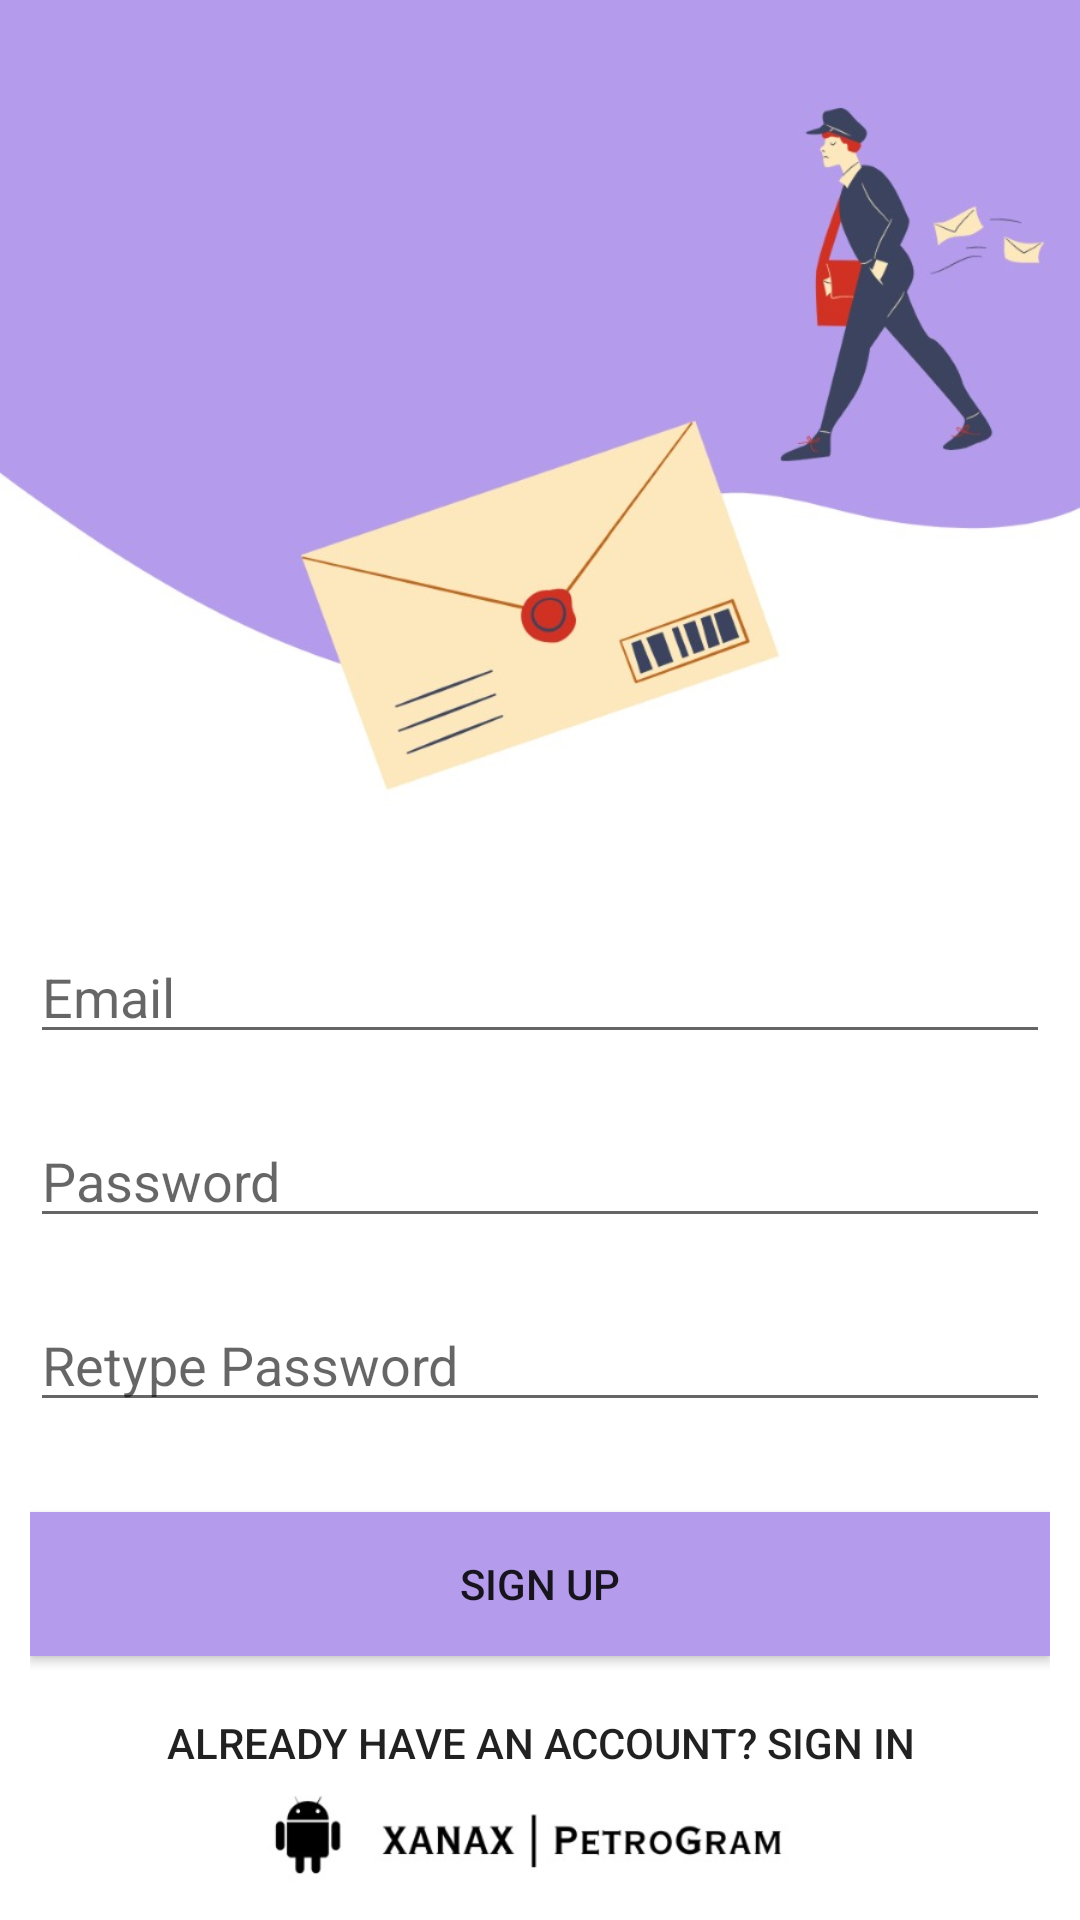

The Android layout XML behind this screen, and the referenced resources:
<!-- AndroidManifest.xml: application theme Theme.PetroGramLogin -->
<!-- res/layout/activity_main.xml -->
<?xml version="1.0" encoding="utf-8"?>
<RelativeLayout xmlns:android="http://schemas.android.com/apk/res/android"
    xmlns:app="http://schemas.android.com/apk/res-auto"
    xmlns:tools="http://schemas.android.com/tools"
    android:layout_width="match_parent"
    android:layout_height="match_parent"
    android:padding="10dp"
    android:background="@drawable/loginpage"
    tools:context=".MainActivity">

    <EditText
        android:id="@+id/username"
        android:layout_width="match_parent"
        android:layout_height="wrap_content"
        android:layout_marginTop="300dp"
        android:drawableLeft="@drawable/baseline_email_24"
        android:hint="Email" />

    <EditText
        android:id="@+id/password"
        android:layout_width="match_parent"
        android:layout_height="wrap_content"
        android:layout_below="@id/username"
        android:layout_marginTop="20dp"
        android:drawableLeft="@drawable/baseline_lock_24"
        android:hint="Password"
        android:inputType="textPassword" />

    <EditText
        android:id="@+id/repassword"
        android:layout_width="match_parent"
        android:layout_height="wrap_content"
        android:layout_below="@id/password"
        android:layout_marginTop="20dp"
        android:drawableLeft="@drawable/baseline_lock_24"
        android:hint="Retype Password"
        android:inputType="textPassword" />

    <Button
        android:id="@+id/btnSignUp"
        android:layout_width="match_parent"
        android:layout_height="wrap_content"
        android:layout_below="@id/repassword"
        android:layout_marginTop="30dp"
        android:background="@color/lavender"
        android:text="sign up" />

    <Button
        android:id="@+id/btnSignIn"
        android:layout_width="match_parent"
        android:layout_height="wrap_content"
        android:layout_below="@id/btnSignUp"
        android:layout_marginTop="5dp"
        android:background="@android:color/transparent"
        android:text="Already have an account? Sign in" />

</RelativeLayout>
<!-- resources referenced by this layout -->
<resources>
  <color name="lavender">#B59BEB</color>
  <!-- drawable loginpage: jpg bitmap (drawable, 45045 bytes) -->
  <style name="Theme.PetroGramLogin" parent="Theme.AppCompat.Light.NoActionBar">
          
          <item name="colorPrimary">@color/purple_500</item>
          <item name="colorPrimaryVariant">@color/purple_700</item>
          <item name="colorOnPrimary">@color/white</item>
          
          <item name="colorSecondary">@color/teal_200</item>
          <item name="colorSecondaryVariant">@color/teal_700</item>
          <item name="colorOnSecondary">@color/black</item>
          
          <item name="android:statusBarColor">?attr/colorPrimaryVariant</item>
          
      </style>
  <color name="purple_500">#FF6200EE</color>
  <color name="purple_700">#FF3700B3</color>
  <color name="white">#FFFFFFFF</color>
  <color name="teal_200">#FF03DAC5</color>
  <color name="teal_700">#FF018786</color>
  <color name="black">#FF000000</color>
</resources>
